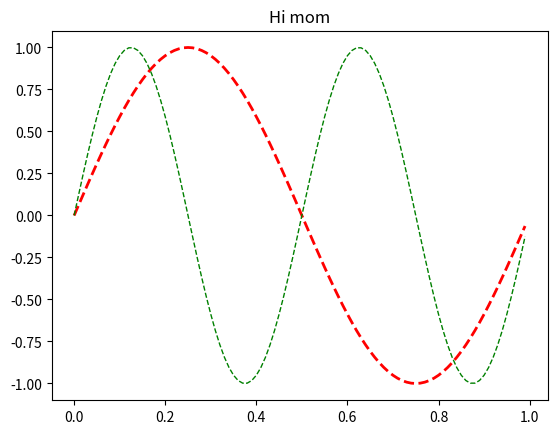

Python code for this plot:
%matplotlib inline

from __future__ import print_function

import matplotlib.pyplot as plt
import numpy as np


x = np.arange(0, 1.0, 0.01)
y1 = np.sin(2*np.pi*x)
y2 = np.sin(4*np.pi*x)
lines = plt.plot(x, y1, x, y2)
l1, l2 = lines
plt.setp(lines, linestyle='--')       # set both to dashed
plt.setp(l1, linewidth=2, color='r')  # line1 is thick and red
plt.setp(l2, linewidth=1, color='g')  # line2 is thinner and green


print('Line setters')
plt.setp(l1)
print('Line getters')
plt.getp(l1)

print('Rectangle setters')
plt.setp(plt.gca().patch)
print('Rectangle getters')
plt.getp(plt.gca().patch)

t = plt.title('Hi mom')
print('Text setters')
plt.setp(t)
print('Text getters')
plt.getp(t)

plt.show()